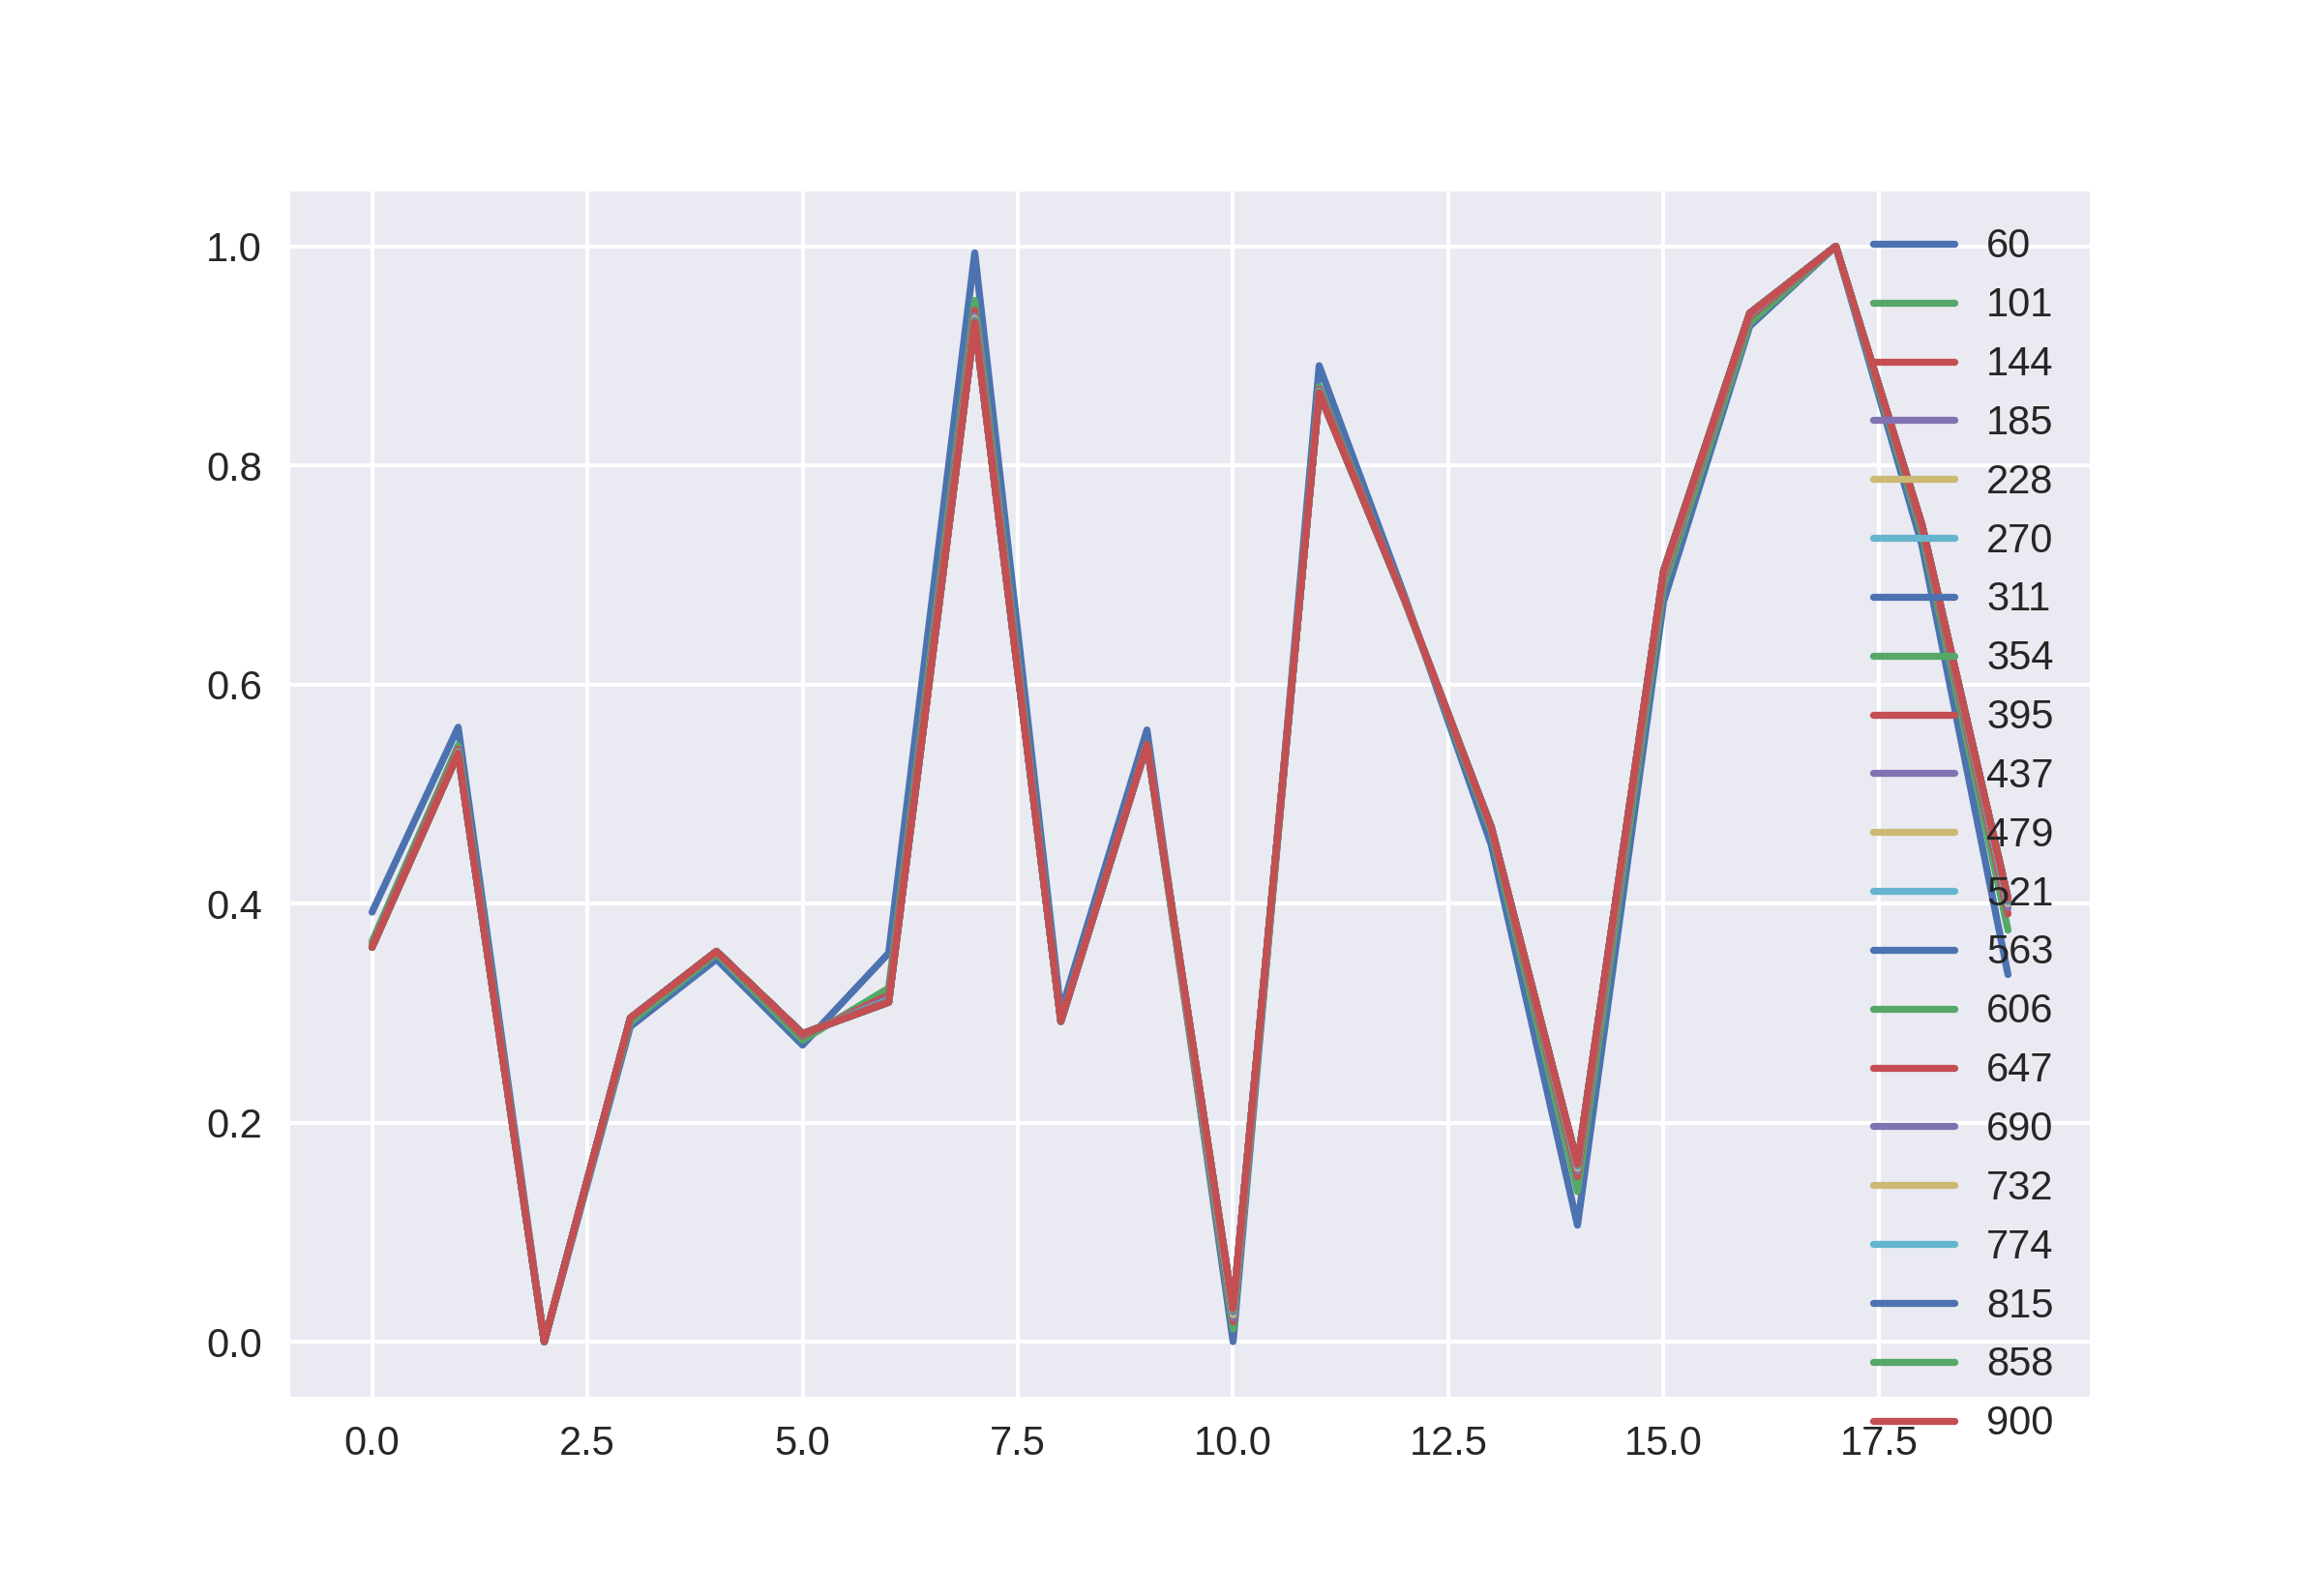

The file beside this chart, header and first rows:
0.39213694920216646, 0.36527001229901046, 0.36186599953811793, 0.3612533487224301, 0.360375801235012, 0.3604120372613764, 0.36039848689062737, 0.3602438803089072, 0.3603390072699426, 0.36029476558803886, 0.3603467804433542, 0.36040082670406015, 0.36007305871862805, 0.3602184637276631, 0.3603412781652935, 0.3603284432410989, 0.36038159285381344, 0.3601141270126398, 0.36022256296588573, 0.3601355308448859, 0.3601496747036652
0.561, 0.5443, 0.541, 0.5392, 0.5384, 0.5379, 0.5376, 0.5374, 0.5375, 0.5371, 0.5373, 0.5372, 0.5372, 0.5373, 0.5372, 0.5371, 0.5371, 0.5372, 0.5372, 0.5371, 0.5371
0.0, 0.0, 0.0, 0.0, 0.0, 0.0, 0.0, 0.0, 0.0, 0.0, 0.0, 0.0, 0.0, 0.0, 0.0, 0.0, 0.0, 0.0, 0.0, 0.0, 0.0
0.2877, 0.2916, 0.2953, 0.2952, 0.2955, 0.2957, 0.2956, 0.2954, 0.2956, 0.2954, 0.2953, 0.2954, 0.2954, 0.2954, 0.2954, 0.2956, 0.2954, 0.2955, 0.2954, 0.2952, 0.2955
0.3492, 0.3542, 0.3562, 0.3562, 0.3564, 0.3563, 0.3563, 0.3564, 0.3564, 0.3562, 0.3561, 0.3563, 0.3562, 0.3561, 0.3563, 0.3563, 0.3561, 0.3562, 0.3562, 0.3562, 0.3562
0.2708, 0.2753, 0.2791, 0.2803, 0.2809, 0.2812, 0.2812, 0.2811, 0.2812, 0.2811, 0.2811, 0.281, 0.281, 0.2813, 0.2813, 0.2813, 0.2812, 0.2811, 0.2812, 0.2812, 0.2811
0.3547, 0.3229, 0.3166, 0.3134, 0.3117, 0.3113, 0.311, 0.3105, 0.3105, 0.3101, 0.31, 0.3101, 0.3101, 0.3102, 0.3102, 0.31, 0.31, 0.3101, 0.31, 0.3097, 0.3099
0.994, 0.9506, 0.9415, 0.9367, 0.9343, 0.9331, 0.932, 0.9316, 0.9313, 0.9311, 0.9308, 0.9308, 0.9306, 0.9307, 0.9305, 0.9305, 0.9304, 0.9304, 0.9305, 0.9303, 0.9302
0.3011, 0.2925, 0.292, 0.2928, 0.2925, 0.293, 0.2929, 0.2927, 0.293, 0.2926, 0.2927, 0.2928, 0.2927, 0.2929, 0.2927, 0.2928, 0.2927, 0.2927, 0.2927, 0.2927, 0.2928
0.5585, 0.5448, 0.5446, 0.5444, 0.5447, 0.545, 0.545, 0.545, 0.5452, 0.545, 0.5454, 0.5451, 0.5452, 0.5453, 0.5452, 0.5454, 0.5452, 0.5452, 0.5454, 0.5452, 0.5453
8.234519104100002e-05, 0.01156, 0.01815, 0.02175, 0.02459, 0.0267, 0.02776, 0.02844, 0.0289, 0.02923, 0.0295, 0.02971, 0.03001, 0.03016, 0.03024, 0.03043, 0.03029, 0.03034, 0.03038, 0.03036, 0.03051
0.891, 0.8718, 0.8695, 0.8681, 0.8673, 0.8671, 0.8666, 0.8665, 0.8663, 0.8662, 0.8662, 0.8663, 0.866, 0.8661, 0.8661, 0.8661, 0.8658, 0.866, 0.8661, 0.866, 0.866
0.6788, 0.6757, 0.6754, 0.675, 0.6751, 0.6755, 0.6756, 0.6757, 0.6758, 0.6758, 0.6758, 0.676, 0.6759, 0.6762, 0.676, 0.676, 0.6759, 0.6761, 0.6762, 0.6759, 0.6761
0.4532, 0.4652, 0.4692, 0.4698, 0.4698, 0.4699, 0.4695, 0.4692, 0.4694, 0.4693, 0.4693, 0.4691, 0.4692, 0.4692, 0.4691, 0.4692, 0.469, 0.4691, 0.4691, 0.4689, 0.469
0.1064, 0.1371, 0.1507, 0.1557, 0.1585, 0.1601, 0.1608, 0.1611, 0.1615, 0.1616, 0.1615, 0.1618, 0.1618, 0.162, 0.1621, 0.1622, 0.1622, 0.1621, 0.1622, 0.162, 0.1623
0.6759, 0.6898, 0.6971, 0.6995, 0.7011, 0.7021, 0.7026, 0.7029, 0.7031, 0.7031, 0.7031, 0.7034, 0.7035, 0.7035, 0.7034, 0.7036, 0.7033, 0.7035, 0.7037, 0.7035, 0.7036
0.927, 0.9299, 0.9356, 0.9375, 0.938, 0.9381, 0.9385, 0.9387, 0.9388, 0.9386, 0.9388, 0.9389, 0.9389, 0.9387, 0.9388, 0.9388, 0.9389, 0.9388, 0.9389, 0.9388, 0.9388
1.0, 1.0, 1.0, 1.0, 1.0, 1.0, 1.0, 1.0, 1.0, 1.0, 1.0, 1.0, 1.0, 1, 1.0, 1, 1, 1.0, 1.0, 1.0, 1.0
0.7272, 0.7381, 0.7427, 0.7443, 0.745, 0.7455, 0.7454, 0.7457, 0.7458, 0.7456, 0.7457, 0.7458, 0.7457, 0.7458, 0.7458, 0.7459, 0.7458, 0.7458, 0.7459, 0.7458, 0.7459
0.3352, 0.3758, 0.3906, 0.3964, 0.3998, 0.4015, 0.4027, 0.4033, 0.4037, 0.4037, 0.4041, 0.4042, 0.4044, 0.4045, 0.4045, 0.4048, 0.4046, 0.4047, 0.4046, 0.4047, 0.4049
